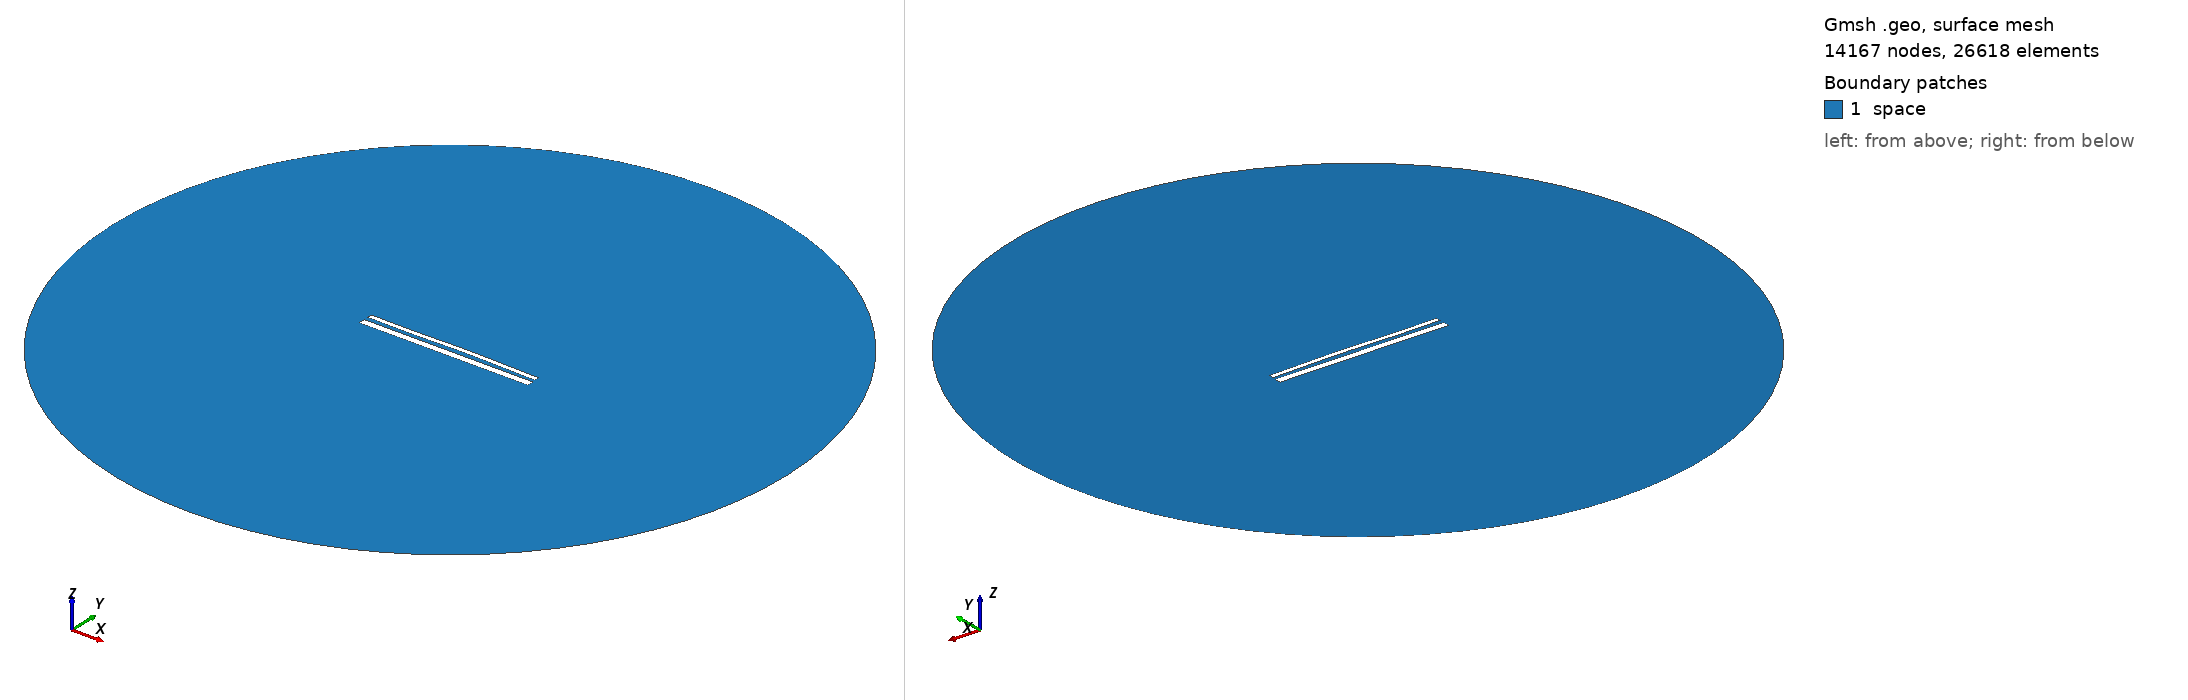

Gmsh geometry script, surface-meshed: 14167 nodes, 26618 surface elements. Boundary patches (legend numbers): 1 space. Left view from above one corner, right view from below the opposite corner. Legend entries are the model's physical surfaces. The drawing asked Gmsh for element sizes between 1% and 20% of the model's largest extent; the script's own settings can give other sizes.

=== 14477.geo (drawn) ===
//---------------------------------------
// Geometry kernel
//---------------------------------------

SetFactory("OpenCASCADE");



//---------------------------------------
// Parameters of the geometry
//---------------------------------------

// Overetch of the upper plate
overetch = 0.5;

// Distance between the plates
distance = 2.25;

// Discretization over the x axis (for the deformation)
nx = 50; 

// Length of the plate
L = 100 - overetch; 

// Number of modes
n = 4; 

// 1st mode coefficient
coeff(1) = -0.15;
beta(1) = 0.596864 * 3.1415926535 / L;

// 2nd mode coefficient
coeff(2) = 0.15;
beta(2) = 1.49418 * 3.1415926535 / L;

// 3rd mode coefficient
coeff(3) = -0.15;
beta(3) = 2.50025 * 3.1415926535 / L;

// 4th mode coefficient
coeff(4) = -0.075;
beta(4) = 3.49999 * 3.1415926535 / L;



//---------------------------------------
// Upper plate (deformed rectangle)
//---------------------------------------

// Coordiantes of the upper plate
xmin = -50;
xmax = 50 - overetch;

// Height of the upper plate
yheight = 4 - 2 * overetch;

// Indexes of the points
UpperID[] = {};
LowerID[] = {};
LeftID[] = {};
RightID[] = {};

// Point index
p = 1;

// Horizontal edges
For i In {1:nx}
    x = xmin + (i-1)*(xmax - xmin)/(nx-1);

    y_bottom = distance / 2 + overetch;
    For j In {1:n}
        C = (Cosh(beta(j)*L) + Cos(beta(j)*L)) / (Sinh(beta(j)*L) + Sin(beta(j)*L));
        y_bottom  = y_bottom + coeff(j) * (Cosh(beta(j)*(x+50)) - Cos(beta(j)*(x+50)) - C * (Sinh(beta(j)*(x+50)) - Sin(beta(j)*(x+50))));
    EndFor

    y_top = y_bottom + yheight;

    Point(p) = {x, y_top, 0, 1.0};
    UpperID[i] = p;
    p = p + 1;

    Point(p) = {x, y_bottom, 0, 1.0};
    LowerID[i] = p;
    p = p + 1;
EndFor

// Create point lists
UpperPts[] = {}; LowerPts[] = {};
For i In {1:nx}
  UpperPts[] += {UpperID[i]};
  LowerPts[] += {LowerID[i]};
EndFor

// Build splines
Spline(1) = {UpperPts[]};
Spline(2) = {LowerPts[]};
Line(3) = {LowerPts[nx-1], UpperPts[nx-1]};
Line(4) = {LowerPts[0], UpperPts[0]};

// Build the plane surface
Curve Loop(1) = {2, 3, -1, -4};
Plane Surface(1) = {1};



//---------------------------------------
// Lower plate (rectangle)
//---------------------------------------

// Vertices
Point(1001) = {-50, -1, 0, 1.0};
Point(1002) = { 50, -1, 0, 1.0};
Point(1003) = { 50,  -5, 0, 1.0};
Point(1004) = {-50,  -5, 0, 1.0};

// Edges
Line(5) = {1001, 1002};
Line(6) = {1002, 1003};
Line(7) = {1003, 1004};
Line(8) = {1004, 1001};

// Plane surface
Line Loop(2) = {5, 6, 7, 8};
Plane Surface(2) = {2}; 



//---------------------------------------
// Outer (fictious) boundary
//---------------------------------------

// Points
Point(1005) = {0, 0, 0};       // Center
Point(1006) = {200, 0, 0};     // Start point
Point(1007) = {0, 200, 0};     // 90 degrees
Point(1008) = {-200, 0, 0};    // 180 degrees
Point(1009) = {0, -200, 0};    // 270 degrees

// Circle arcs (each needs start, center, end)
Circle(9) = {1006, 1005, 1007};
Circle(10) = {1007, 1005, 1008};
Circle(11) = {1008, 1005, 1009};
Circle(12) = {1009, 1005, 1006};

// Plane surface for the entire domain
Curve Loop(3) = {9, 10, 11, 12};
Surface(3) = {3};

// Subtract the plates from the whole domain to obtain the actual domain where we want to solve the equations
BooleanDifference{ Surface{3}; Delete; }{ Surface{1}; Surface{2}; Delete; }




//---------------------------------------
// Transfinite Lines/Curves
//---------------------------------------

// Set the number of points on the boundaries
r = 7;

// Plates
Transfinite Curve {1, 2} = 50*r Using Progression 1;
Transfinite Curve {3, 4} = 2*r Using Progression 1;
Transfinite Line {5, 7} = 50*r Using Progression 1;
Transfinite Line {6, 8} = 2*r Using Progression 1;

// Outer boundary
Transfinite Line {9, 10, 11, 12} = 20 Using Progression 1;



//---------------------------------------
// Physical groups
//---------------------------------------                

// Physical curves (boundaries)
Physical Line("force_segment", 10) = {2};
Physical Line("upper_plate", 11) = {1, 3, 4};
Physical Line("lower_plate", 12) = {5, 6, 7, 8};
Physical Line("boundary", 20) = {9, 10, 11, 12};

// Physical Surfaces
Physical Surface("space", 30) = {3};



//---------------------------------------
// 6. Generate the Mesh
//---------------------------------------

// 2D mesh generation
Mesh 2;
